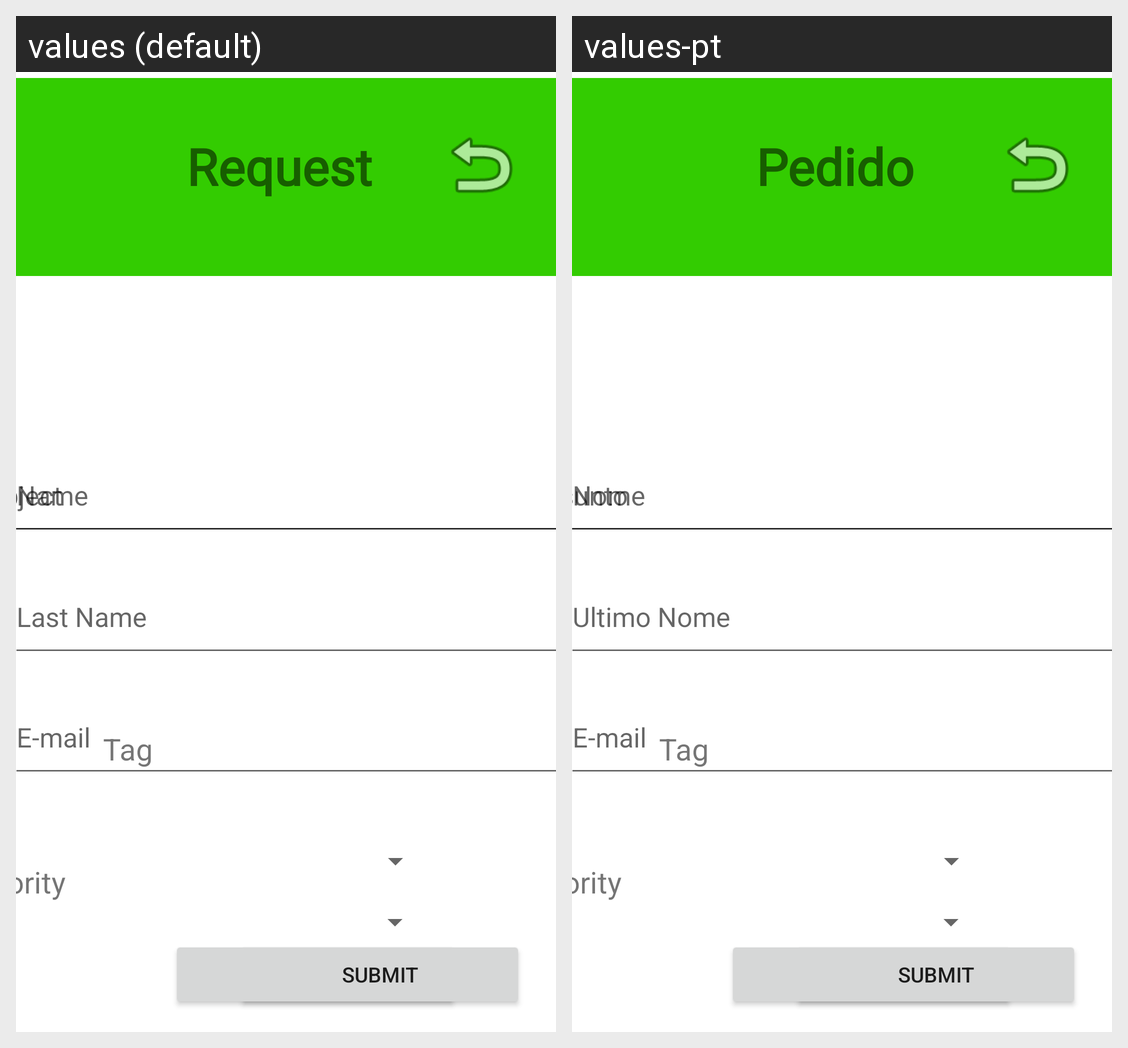

The Android screen above is rendered under two locales of the same app. Produce the string resources it draws, with the default and per-locale values.
Android screen res/layout/activity_ticket_form.xml rendered under 2 locales, left to right: values (default), values-pt. Device: Nexus 5 (rendered at 1080×1920; each locale shown at half size, 540×960, under a caption strip naming it); theme Theme.DeskAidFixed.
Strings drawn on this screen, with the default value and each locale's value (text and hints the layout hard-codes, and strings that could not be matched under every locale, appear in the picture but are not listed):

email_form
  values: E-mail
  values-pt: E-mail  [not translated; the default value is used]

name_form
  values: Name
  values-pt: Nome

subjectForm
  values: Subject
  values-pt: Assunto

lastName_form
  values: Last Name
  values-pt: Ultimo Nome

ticket_form
  values: Request
  values-pt: Pedido
